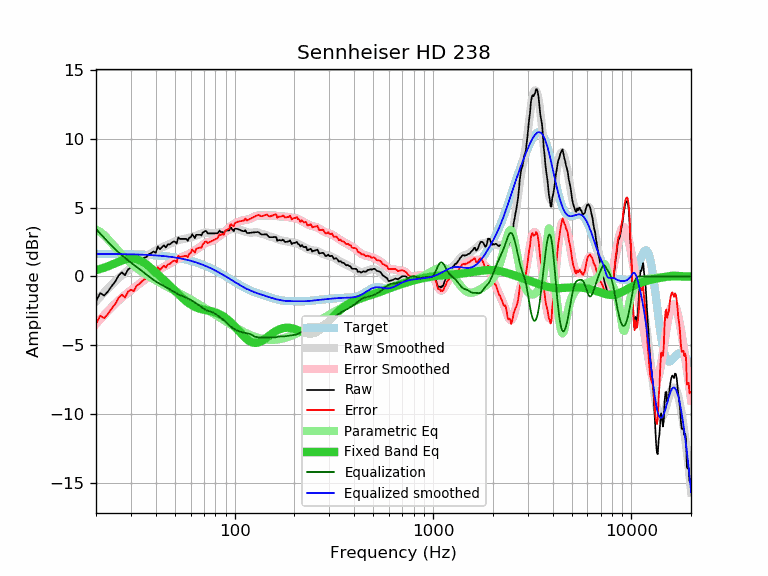

The data file committed next to this chart (first rows):
frequency, raw, error, smoothed, error_smoothed, equalization, parametric_eq, equalized_raw, equalized_smoothed, target
20, -1.80, -3.44, -1.81, -3.45, 3.45, 0.46, 1.65, 1.64, 1.64
21, -1.21, -2.85, -1.48, -3.11, 3.11, 0.54, 1.90, 1.64, 1.64
22, -1.38, -3.02, -1.16, -2.80, 2.80, 0.64, 1.41, 1.64, 1.64
23, -1.08, -2.72, -0.87, -2.50, 2.50, 0.74, 1.42, 1.63, 1.63
24, -0.69, -2.32, -0.60, -2.23, 2.23, 0.85, 1.54, 1.63, 1.63
25, -0.37, -2.00, -0.35, -1.98, 1.98, 0.96, 1.60, 1.63, 1.63
26, 0.07, -1.56, -0.12, -1.75, 1.75, 1.06, 1.81, 1.62, 1.62
27, 0.30, -1.32, 0.09, -1.53, 1.53, 1.16, 1.83, 1.62, 1.62
28, 0.09, -1.53, 0.27, -1.34, 1.34, 1.24, 1.43, 1.62, 1.62
29, 0.51, -1.11, 0.44, -1.17, 1.17, 1.29, 1.68, 1.61, 1.61
30, 0.65, -0.96, 0.60, -1.00, 1.00, 1.31, 1.65, 1.61, 1.61
31, 0.54, -1.07, 0.75, -0.85, 0.85, 1.30, 1.38, 1.60, 1.60
32, 0.92, -0.68, 0.90, -0.70, 0.70, 1.26, 1.61, 1.60, 1.60
33, 1.04, -0.55, 1.04, -0.55, 0.55, 1.19, 1.58, 1.59, 1.59
34, 1.22, -0.37, 1.18, -0.40, 0.40, 1.10, 1.62, 1.58, 1.58
35, 1.36, -0.22, 1.32, -0.25, 0.25, 0.98, 1.61, 1.58, 1.58
36, 1.43, -0.14, 1.45, -0.11, 0.11, 0.85, 1.54, 1.57, 1.57
37, 1.62, 0.06, 1.58, 0.02, -0.02, 0.72, 1.60, 1.56, 1.56
38, 1.70, 0.15, 1.69, 0.14, -0.14, 0.58, 1.56, 1.55, 1.55
39, 1.82, 0.28, 1.79, 0.25, -0.25, 0.43, 1.56, 1.54, 1.54
40, 1.71, 0.18, 1.89, 0.36, -0.36, 0.29, 1.35, 1.53, 1.53
41, 2.19, 0.67, 1.97, 0.45, -0.45, 0.15, 1.73, 1.52, 1.52
42, 1.97, 0.46, 2.04, 0.54, -0.54, 0.01, 1.43, 1.51, 1.51
43, 2.13, 0.63, 2.11, 0.62, -0.62, -0.13, 1.51, 1.49, 1.49
44, 2.26, 0.78, 2.18, 0.70, -0.70, -0.27, 1.56, 1.48, 1.48
45, 2.11, 0.64, 2.24, 0.77, -0.77, -0.40, 1.33, 1.46, 1.46
46, 2.33, 0.88, 2.30, 0.85, -0.85, -0.53, 1.48, 1.45, 1.45
47, 2.33, 0.89, 2.36, 0.93, -0.93, -0.66, 1.40, 1.43, 1.43
48, 2.43, 1.01, 2.42, 1.01, -1.01, -0.79, 1.42, 1.42, 1.42
49, 2.53, 1.13, 2.48, 1.08, -1.08, -0.92, 1.44, 1.40, 1.40
50, 2.53, 1.15, 2.54, 1.16, -1.16, -1.04, 1.37, 1.38, 1.38
51, 2.39, 1.03, 2.59, 1.23, -1.23, -1.16, 1.15, 1.36, 1.36
52, 2.84, 1.50, 2.63, 1.30, -1.30, -1.28, 1.54, 1.34, 1.34
53, 2.73, 1.41, 2.67, 1.35, -1.35, -1.39, 1.37, 1.32, 1.32
54, 2.73, 1.43, 2.70, 1.40, -1.40, -1.50, 1.32, 1.29, 1.29
55, 2.73, 1.46, 2.72, 1.45, -1.45, -1.60, 1.28, 1.27, 1.27
56, 2.73, 1.48, 2.74, 1.49, -1.49, -1.70, 1.24, 1.25, 1.25
57, 2.73, 1.51, 2.76, 1.54, -1.54, -1.80, 1.19, 1.22, 1.22
58, 2.59, 1.39, 2.78, 1.58, -1.58, -1.88, 1.00, 1.19, 1.19
59, 2.83, 1.66, 2.81, 1.64, -1.64, -1.96, 1.19, 1.17, 1.17
60, 2.83, 1.69, 2.84, 1.70, -1.70, -2.03, 1.13, 1.14, 1.14
61, 3.07, 1.96, 2.87, 1.76, -1.76, -2.10, 1.31, 1.11, 1.11
62, 2.93, 1.85, 2.90, 1.82, -1.82, -2.15, 1.11, 1.08, 1.08
63, 2.79, 1.74, 2.94, 1.89, -1.89, -2.20, 0.90, 1.05, 1.05
64, 3.03, 2.01, 2.97, 1.95, -1.95, -2.25, 1.08, 1.02, 1.02
65, 3.03, 2.04, 3.00, 2.02, -2.02, -2.29, 1.01, 0.99, 0.99
66, 3.03, 2.07, 3.04, 2.09, -2.09, -2.32, 0.94, 0.95, 0.95
67, 3.03, 2.11, 3.07, 2.16, -2.16, -2.35, 0.87, 0.92, 0.92
68, 2.97, 2.08, 3.11, 2.23, -2.23, -2.37, 0.74, 0.88, 0.88
69, 3.19, 2.34, 3.14, 2.29, -2.29, -2.39, 0.89, 0.85, 0.85
70, 3.23, 2.41, 3.17, 2.36, -2.36, -2.41, 0.87, 0.81, 0.81
71, 3.31, 2.53, 3.19, 2.41, -2.41, -2.43, 0.90, 0.78, 0.78
72, 3.28, 2.54, 3.19, 2.45, -2.45, -2.45, 0.83, 0.74, 0.74
73, 3.13, 2.43, 3.19, 2.48, -2.48, -2.47, 0.64, 0.70, 0.70
74, 3.13, 2.46, 3.17, 2.51, -2.51, -2.48, 0.62, 0.66, 0.66
75, 3.13, 2.50, 3.16, 2.53, -2.53, -2.50, 0.60, 0.62, 0.62
76, 3.13, 2.54, 3.14, 2.55, -2.55, -2.52, 0.57, 0.59, 0.59
77, 3.13, 2.58, 3.13, 2.58, -2.58, -2.54, 0.54, 0.55, 0.55
78, 3.13, 2.62, 3.13, 2.62, -2.62, -2.56, 0.51, 0.51, 0.51
79, 3.13, 2.66, 3.13, 2.67, -2.67, -2.59, 0.46, 0.47, 0.47
... 553 more rows
